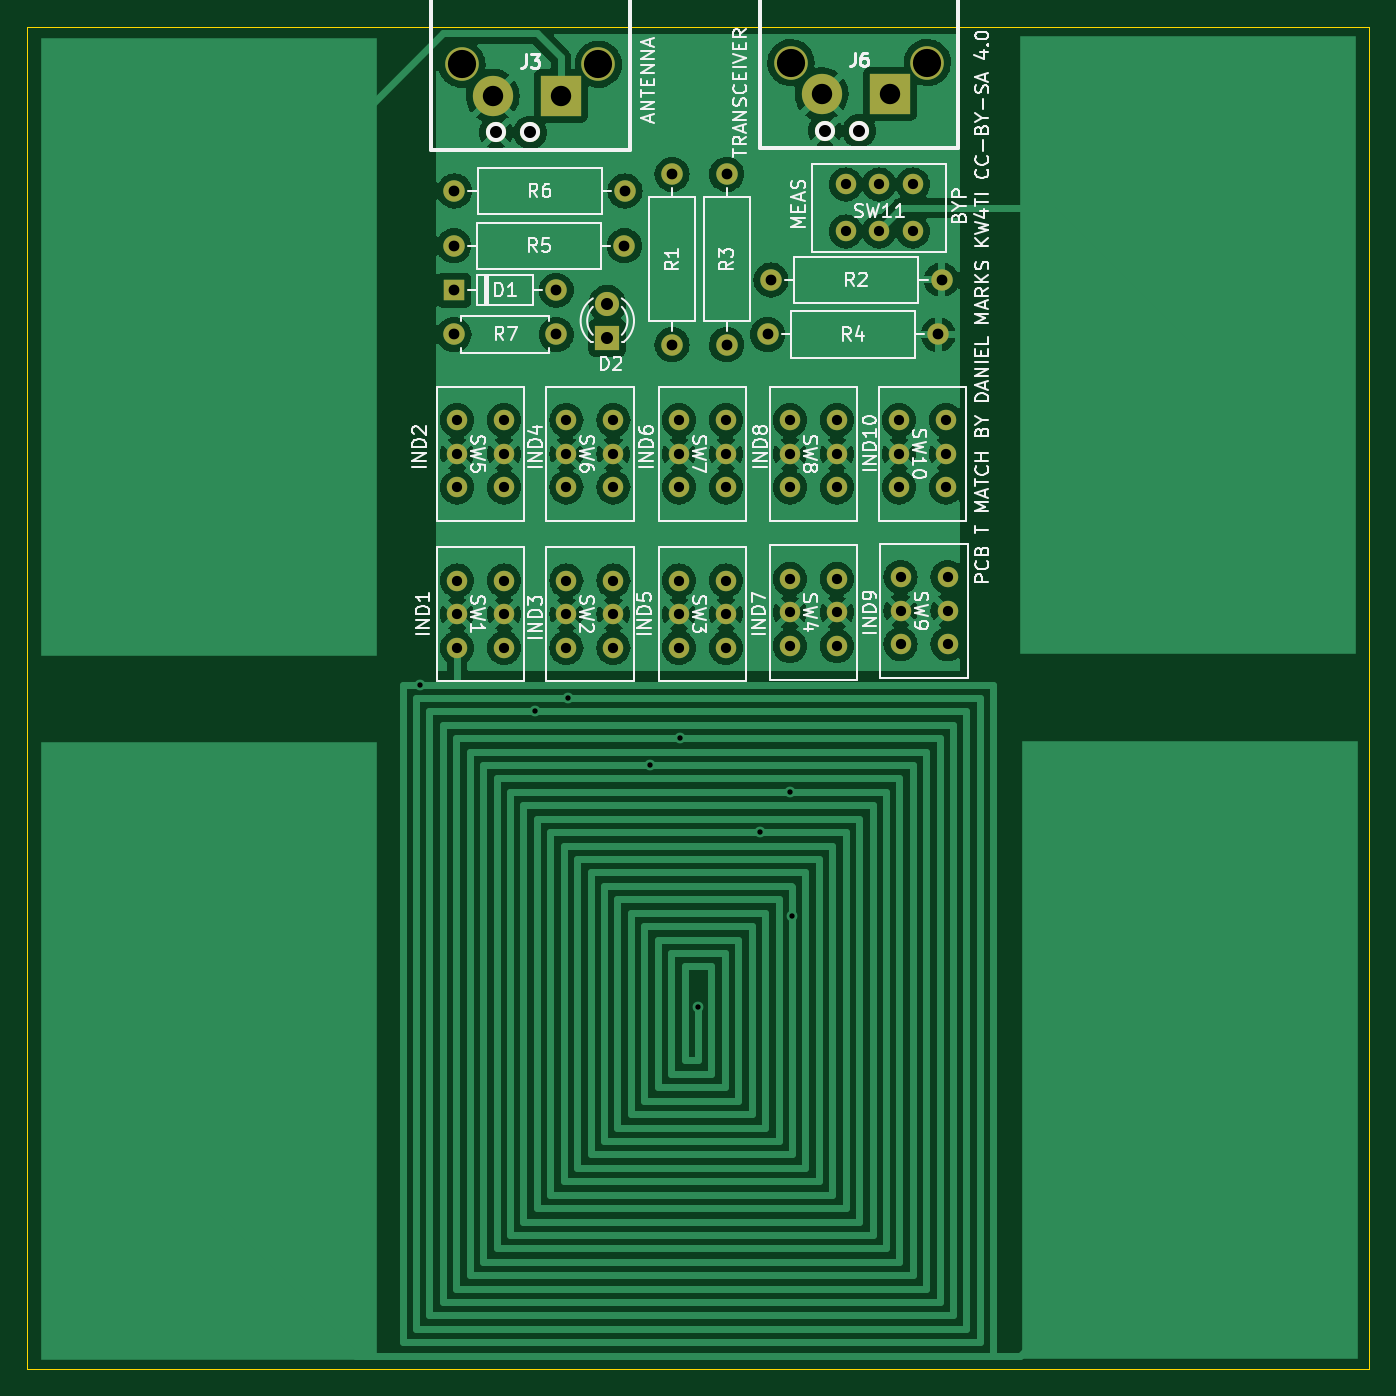
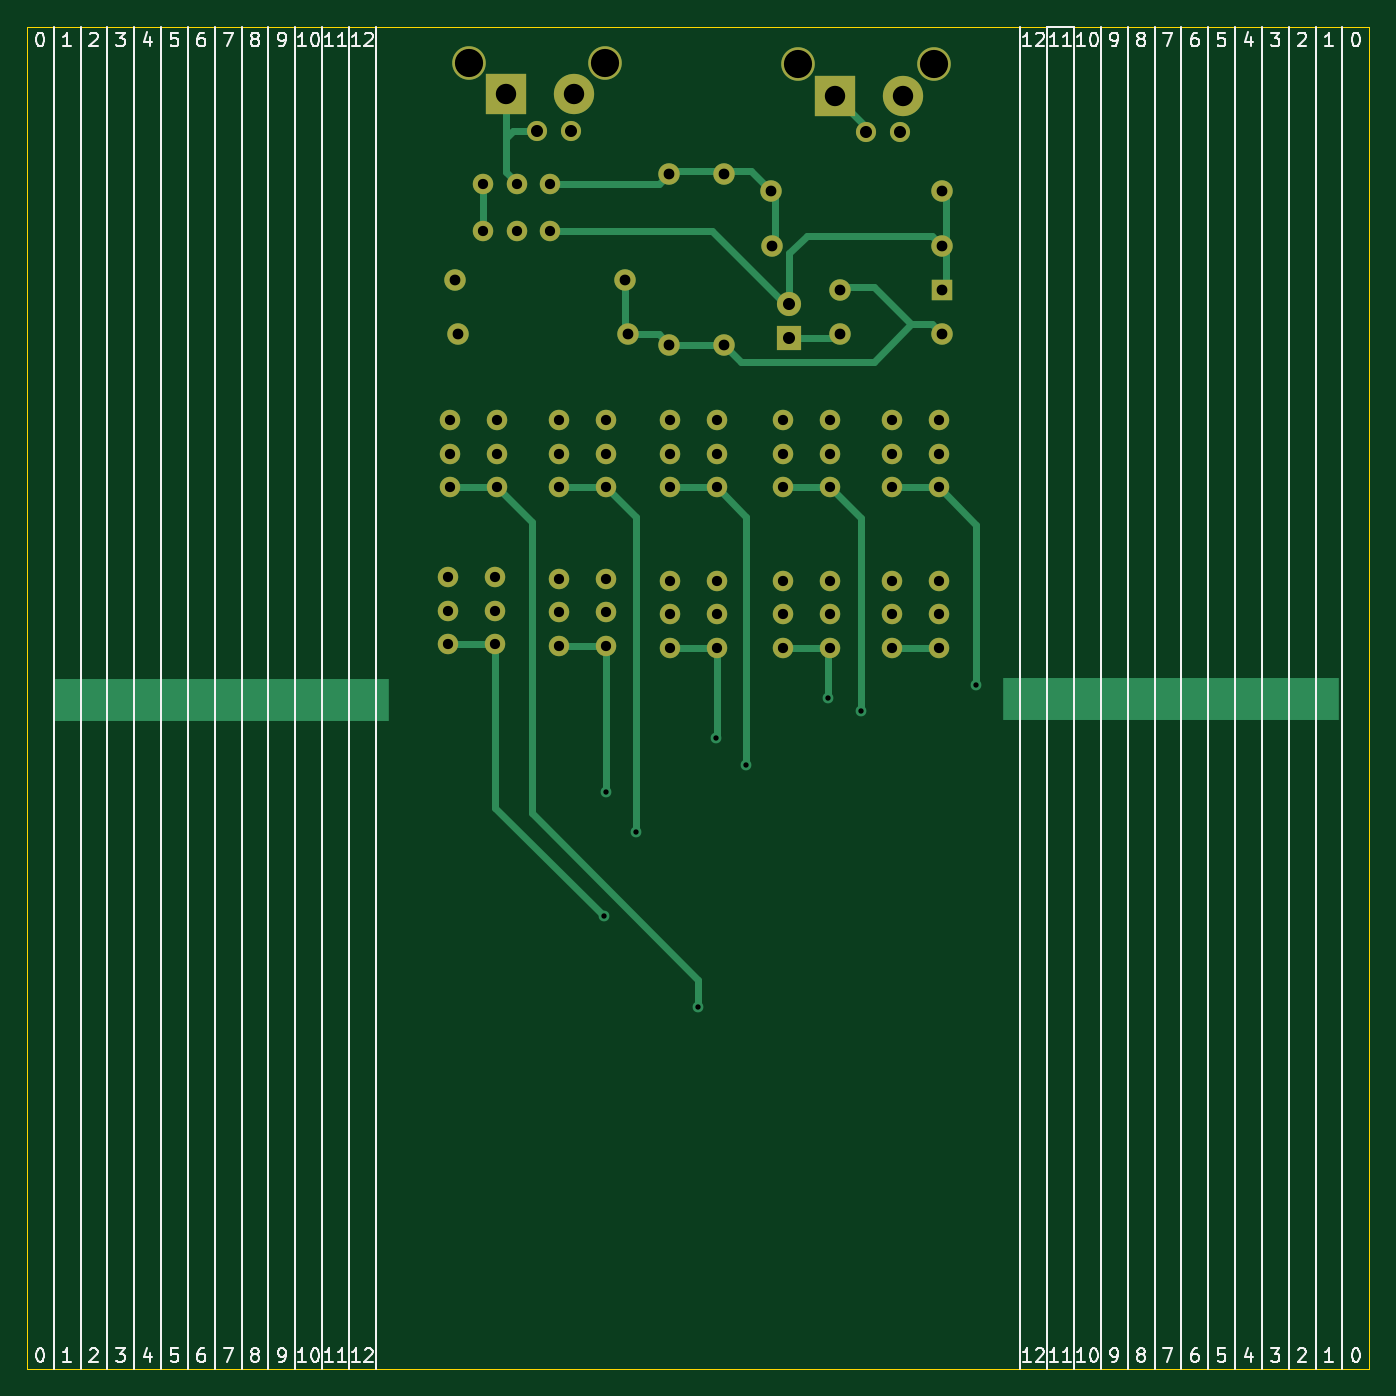
Circuit board: 11 layer files. Board 100.0 x 100.0 mm.
- bottom_copper: TMatchPCB-B_Cu.gbr (10201 bytes)
- bottom_mask: TMatchPCB-B_Mask.gbr (3545 bytes)
- paste: TMatchPCB-B_Paste.gbr (458 bytes)
- bottom_silk: TMatchPCB-B_Silkscreen.gbr (23005 bytes)
- outline: TMatchPCB-Edge_Cuts.gbr (688 bytes)
- top_copper: TMatchPCB-F_Cu.gbr (210937 bytes)
- top_mask: TMatchPCB-F_Mask.gbr (3545 bytes)
- paste: TMatchPCB-F_Paste.gbr (458 bytes)
- top_silk: TMatchPCB-F_Silkscreen.gbr (44679 bytes)
- drill: TMatchPCB-NPTH.drl (435 bytes)
- drill: TMatchPCB-PTH.drl (2137 bytes)

=== bottom_copper: TMatchPCB-B_Cu.gbr (10201 bytes, source omitted) ===
=== bottom_mask: TMatchPCB-B_Mask.gbr ===
%TF.GenerationSoftware,KiCad,Pcbnew,(6.0.11)*%
%TF.CreationDate,2023-04-09T21:00:56-05:00*%
%TF.ProjectId,TMatchPCB,544d6174-6368-4504-9342-2e6b69636164,rev?*%
%TF.SameCoordinates,Original*%
%TF.FileFunction,Soldermask,Bot*%
%TF.FilePolarity,Negative*%
%FSLAX46Y46*%
G04 Gerber Fmt 4.6, Leading zero omitted, Abs format (unit mm)*
G04 Created by KiCad (PCBNEW (6.0.11)) date 2023-04-09 21:00:56*
%MOMM*%
%LPD*%
G01*
G04 APERTURE LIST*
%ADD10C,1.600000*%
%ADD11O,1.600000X1.600000*%
%ADD12C,1.524000*%
%ADD13C,2.500000*%
%ADD14C,1.500000*%
%ADD15R,3.000000X3.000000*%
%ADD16C,3.000000*%
%ADD17R,1.800000X1.800000*%
%ADD18C,1.800000*%
%ADD19R,1.600000X1.600000*%
G04 APERTURE END LIST*
D10*
%TO.C,R2*%
X75438000Y-38862000D03*
D11*
X88138000Y-38862000D03*
%TD*%
D10*
%TO.C,R1*%
X68072000Y-30988000D03*
D11*
X68072000Y-43688000D03*
%TD*%
D10*
%TO.C,R6*%
X51860000Y-32240000D03*
D11*
X64560000Y-32240000D03*
%TD*%
D12*
%TO.C,SW3*%
X68580000Y-61254000D03*
X72080000Y-61254000D03*
X72080000Y-63754000D03*
X68580000Y-63754000D03*
X68580000Y-66254000D03*
X72080000Y-66254000D03*
%TD*%
D13*
%TO.C,J3*%
X52420000Y-22800000D03*
X62580000Y-22800000D03*
D14*
X57500000Y-27880000D03*
D15*
X59786000Y-25152000D03*
D16*
X54706000Y-25152000D03*
D14*
X54960000Y-27880000D03*
%TD*%
D12*
%TO.C,SW11*%
X81000000Y-35250000D03*
X83500000Y-35250000D03*
X86000000Y-35250000D03*
X81000000Y-31750000D03*
X83500000Y-31750000D03*
X86000000Y-31750000D03*
%TD*%
%TO.C,SW10*%
X84963000Y-49316000D03*
X88463000Y-49316000D03*
X84963000Y-51816000D03*
X88463000Y-51816000D03*
X88463000Y-54316000D03*
X84963000Y-54316000D03*
%TD*%
%TO.C,SW8*%
X80335000Y-49316000D03*
X76835000Y-49316000D03*
X80335000Y-51816000D03*
X76835000Y-51816000D03*
X76835000Y-54316000D03*
X80335000Y-54316000D03*
%TD*%
%TO.C,SW2*%
X60198000Y-61254000D03*
X63698000Y-61254000D03*
X60198000Y-63754000D03*
X63698000Y-63754000D03*
X60198000Y-66254000D03*
X63698000Y-66254000D03*
%TD*%
D17*
%TO.C,D2*%
X63246000Y-43180000D03*
D18*
X63246000Y-40640000D03*
%TD*%
D12*
%TO.C,SW7*%
X72080000Y-49316000D03*
X68580000Y-49316000D03*
X72080000Y-51816000D03*
X68580000Y-51816000D03*
X68580000Y-54316000D03*
X72080000Y-54316000D03*
%TD*%
%TO.C,SW5*%
X55570000Y-49316000D03*
X52070000Y-49316000D03*
X55570000Y-51816000D03*
X52070000Y-51816000D03*
X52070000Y-54316000D03*
X55570000Y-54316000D03*
%TD*%
D10*
%TO.C,R5*%
X51816000Y-36322000D03*
D11*
X64516000Y-36322000D03*
%TD*%
D10*
%TO.C,R4*%
X75184000Y-42926000D03*
D11*
X87884000Y-42926000D03*
%TD*%
D13*
%TO.C,J6*%
X87080000Y-22670000D03*
X76920000Y-22670000D03*
D15*
X84286000Y-25022000D03*
D14*
X82000000Y-27750000D03*
D16*
X79206000Y-25022000D03*
D14*
X79460000Y-27750000D03*
%TD*%
D12*
%TO.C,SW6*%
X63698000Y-49316000D03*
X60198000Y-49316000D03*
X63698000Y-51816000D03*
X60198000Y-51816000D03*
X60198000Y-54316000D03*
X63698000Y-54316000D03*
%TD*%
D10*
%TO.C,R3*%
X72136000Y-30988000D03*
D11*
X72136000Y-43688000D03*
%TD*%
D10*
%TO.C,R7*%
X51816000Y-42926000D03*
D11*
X59436000Y-42926000D03*
%TD*%
D19*
%TO.C,D1*%
X51816000Y-39624000D03*
D11*
X59436000Y-39624000D03*
%TD*%
D12*
%TO.C,SW1*%
X55570000Y-61254000D03*
X52070000Y-61254000D03*
X55570000Y-63754000D03*
X52070000Y-63754000D03*
X55570000Y-66254000D03*
X52070000Y-66254000D03*
%TD*%
%TO.C,SW4*%
X80335000Y-61127000D03*
X76835000Y-61127000D03*
X76835000Y-63627000D03*
X80335000Y-63627000D03*
X76835000Y-66127000D03*
X80335000Y-66127000D03*
%TD*%
%TO.C,SW9*%
X88590000Y-61000000D03*
X85090000Y-61000000D03*
X88590000Y-63500000D03*
X85090000Y-63500000D03*
X85090000Y-66000000D03*
X88590000Y-66000000D03*
%TD*%
M02*

=== paste: TMatchPCB-B_Paste.gbr ===
%TF.GenerationSoftware,KiCad,Pcbnew,(6.0.11)*%
%TF.CreationDate,2023-04-09T21:00:56-05:00*%
%TF.ProjectId,TMatchPCB,544d6174-6368-4504-9342-2e6b69636164,rev?*%
%TF.SameCoordinates,Original*%
%TF.FileFunction,Paste,Bot*%
%TF.FilePolarity,Positive*%
%FSLAX46Y46*%
G04 Gerber Fmt 4.6, Leading zero omitted, Abs format (unit mm)*
G04 Created by KiCad (PCBNEW (6.0.11)) date 2023-04-09 21:00:56*
%MOMM*%
%LPD*%
G01*
G04 APERTURE LIST*
G04 APERTURE END LIST*
M02*

=== bottom_silk: TMatchPCB-B_Silkscreen.gbr (23005 bytes, source omitted) ===
=== outline: TMatchPCB-Edge_Cuts.gbr ===
%TF.GenerationSoftware,KiCad,Pcbnew,(6.0.11)*%
%TF.CreationDate,2023-04-09T21:00:56-05:00*%
%TF.ProjectId,TMatchPCB,544d6174-6368-4504-9342-2e6b69636164,rev?*%
%TF.SameCoordinates,Original*%
%TF.FileFunction,Profile,NP*%
%FSLAX46Y46*%
G04 Gerber Fmt 4.6, Leading zero omitted, Abs format (unit mm)*
G04 Created by KiCad (PCBNEW (6.0.11)) date 2023-04-09 21:00:56*
%MOMM*%
%LPD*%
G01*
G04 APERTURE LIST*
%TA.AperFunction,Profile*%
%ADD10C,0.100000*%
%TD*%
G04 APERTURE END LIST*
D10*
X20000000Y-20000000D02*
X120000000Y-20000000D01*
X120000000Y-20000000D02*
X120000000Y-120000000D01*
X120000000Y-120000000D02*
X20000000Y-120000000D01*
X20000000Y-120000000D02*
X20000000Y-20000000D01*
M02*

=== top_copper: TMatchPCB-F_Cu.gbr (210937 bytes, source omitted) ===
=== top_mask: TMatchPCB-F_Mask.gbr ===
%TF.GenerationSoftware,KiCad,Pcbnew,(6.0.11)*%
%TF.CreationDate,2023-04-09T21:00:56-05:00*%
%TF.ProjectId,TMatchPCB,544d6174-6368-4504-9342-2e6b69636164,rev?*%
%TF.SameCoordinates,Original*%
%TF.FileFunction,Soldermask,Top*%
%TF.FilePolarity,Negative*%
%FSLAX46Y46*%
G04 Gerber Fmt 4.6, Leading zero omitted, Abs format (unit mm)*
G04 Created by KiCad (PCBNEW (6.0.11)) date 2023-04-09 21:00:56*
%MOMM*%
%LPD*%
G01*
G04 APERTURE LIST*
%ADD10C,1.600000*%
%ADD11O,1.600000X1.600000*%
%ADD12C,1.524000*%
%ADD13C,2.500000*%
%ADD14C,1.500000*%
%ADD15R,3.000000X3.000000*%
%ADD16C,3.000000*%
%ADD17R,1.800000X1.800000*%
%ADD18C,1.800000*%
%ADD19R,1.600000X1.600000*%
G04 APERTURE END LIST*
D10*
%TO.C,R2*%
X75438000Y-38862000D03*
D11*
X88138000Y-38862000D03*
%TD*%
D10*
%TO.C,R1*%
X68072000Y-30988000D03*
D11*
X68072000Y-43688000D03*
%TD*%
D10*
%TO.C,R6*%
X51860000Y-32240000D03*
D11*
X64560000Y-32240000D03*
%TD*%
D12*
%TO.C,SW3*%
X68580000Y-61254000D03*
X72080000Y-61254000D03*
X72080000Y-63754000D03*
X68580000Y-63754000D03*
X68580000Y-66254000D03*
X72080000Y-66254000D03*
%TD*%
D13*
%TO.C,J3*%
X52420000Y-22800000D03*
X62580000Y-22800000D03*
D14*
X57500000Y-27880000D03*
D15*
X59786000Y-25152000D03*
D16*
X54706000Y-25152000D03*
D14*
X54960000Y-27880000D03*
%TD*%
D12*
%TO.C,SW11*%
X81000000Y-35250000D03*
X83500000Y-35250000D03*
X86000000Y-35250000D03*
X81000000Y-31750000D03*
X83500000Y-31750000D03*
X86000000Y-31750000D03*
%TD*%
%TO.C,SW10*%
X84963000Y-49316000D03*
X88463000Y-49316000D03*
X84963000Y-51816000D03*
X88463000Y-51816000D03*
X88463000Y-54316000D03*
X84963000Y-54316000D03*
%TD*%
%TO.C,SW8*%
X80335000Y-49316000D03*
X76835000Y-49316000D03*
X80335000Y-51816000D03*
X76835000Y-51816000D03*
X76835000Y-54316000D03*
X80335000Y-54316000D03*
%TD*%
%TO.C,SW2*%
X60198000Y-61254000D03*
X63698000Y-61254000D03*
X60198000Y-63754000D03*
X63698000Y-63754000D03*
X60198000Y-66254000D03*
X63698000Y-66254000D03*
%TD*%
D17*
%TO.C,D2*%
X63246000Y-43180000D03*
D18*
X63246000Y-40640000D03*
%TD*%
D12*
%TO.C,SW7*%
X72080000Y-49316000D03*
X68580000Y-49316000D03*
X72080000Y-51816000D03*
X68580000Y-51816000D03*
X68580000Y-54316000D03*
X72080000Y-54316000D03*
%TD*%
%TO.C,SW5*%
X55570000Y-49316000D03*
X52070000Y-49316000D03*
X55570000Y-51816000D03*
X52070000Y-51816000D03*
X52070000Y-54316000D03*
X55570000Y-54316000D03*
%TD*%
D10*
%TO.C,R5*%
X51816000Y-36322000D03*
D11*
X64516000Y-36322000D03*
%TD*%
D10*
%TO.C,R4*%
X75184000Y-42926000D03*
D11*
X87884000Y-42926000D03*
%TD*%
D13*
%TO.C,J6*%
X87080000Y-22670000D03*
X76920000Y-22670000D03*
D15*
X84286000Y-25022000D03*
D14*
X82000000Y-27750000D03*
D16*
X79206000Y-25022000D03*
D14*
X79460000Y-27750000D03*
%TD*%
D12*
%TO.C,SW6*%
X63698000Y-49316000D03*
X60198000Y-49316000D03*
X63698000Y-51816000D03*
X60198000Y-51816000D03*
X60198000Y-54316000D03*
X63698000Y-54316000D03*
%TD*%
D10*
%TO.C,R3*%
X72136000Y-30988000D03*
D11*
X72136000Y-43688000D03*
%TD*%
D10*
%TO.C,R7*%
X51816000Y-42926000D03*
D11*
X59436000Y-42926000D03*
%TD*%
D19*
%TO.C,D1*%
X51816000Y-39624000D03*
D11*
X59436000Y-39624000D03*
%TD*%
D12*
%TO.C,SW1*%
X55570000Y-61254000D03*
X52070000Y-61254000D03*
X55570000Y-63754000D03*
X52070000Y-63754000D03*
X55570000Y-66254000D03*
X52070000Y-66254000D03*
%TD*%
%TO.C,SW4*%
X80335000Y-61127000D03*
X76835000Y-61127000D03*
X76835000Y-63627000D03*
X80335000Y-63627000D03*
X76835000Y-66127000D03*
X80335000Y-66127000D03*
%TD*%
%TO.C,SW9*%
X88590000Y-61000000D03*
X85090000Y-61000000D03*
X88590000Y-63500000D03*
X85090000Y-63500000D03*
X85090000Y-66000000D03*
X88590000Y-66000000D03*
%TD*%
M02*

=== paste: TMatchPCB-F_Paste.gbr ===
%TF.GenerationSoftware,KiCad,Pcbnew,(6.0.11)*%
%TF.CreationDate,2023-04-09T21:00:56-05:00*%
%TF.ProjectId,TMatchPCB,544d6174-6368-4504-9342-2e6b69636164,rev?*%
%TF.SameCoordinates,Original*%
%TF.FileFunction,Paste,Top*%
%TF.FilePolarity,Positive*%
%FSLAX46Y46*%
G04 Gerber Fmt 4.6, Leading zero omitted, Abs format (unit mm)*
G04 Created by KiCad (PCBNEW (6.0.11)) date 2023-04-09 21:00:56*
%MOMM*%
%LPD*%
G01*
G04 APERTURE LIST*
G04 APERTURE END LIST*
M02*

=== top_silk: TMatchPCB-F_Silkscreen.gbr (44679 bytes, source omitted) ===
=== drill: TMatchPCB-NPTH.drl ===
M48
; DRILL file {KiCad (6.0.11)} date Sun Apr  9 21:00:58 2023
; FORMAT={-:-/ absolute / inch / decimal}
; #@! TF.CreationDate,2023-04-09T21:00:58-05:00
; #@! TF.GenerationSoftware,Kicad,Pcbnew,(6.0.11)
; #@! TF.FileFunction,NonPlated,1,2,NPTH
FMAT,2
INCH
; #@! TA.AperFunction,NonPlated,NPTH,ComponentDrill
T1C0.1260
%
G90
G05
T1
G00X0.9398Y-2.7594
M15
G01X1.798Y-2.7594
M16
G05
G00X3.726Y-2.763
M15
G01X4.5843Y-2.763
M16
G05
T0
M30

=== drill: TMatchPCB-PTH.drl ===
M48
; DRILL file {KiCad (6.0.11)} date Sun Apr  9 21:00:58 2023
; FORMAT={-:-/ absolute / inch / decimal}
; #@! TF.CreationDate,2023-04-09T21:00:58-05:00
; #@! TF.GenerationSoftware,Kicad,Pcbnew,(6.0.11)
; #@! TF.FileFunction,Plated,1,2,PTH
FMAT,2
INCH
; #@! TA.AperFunction,Plated,PTH,ViaDrill
T1C0.0157
; #@! TA.AperFunction,Plated,PTH,ComponentDrill
T2C0.0300
; #@! TA.AperFunction,Plated,PTH,ComponentDrill
T3C0.0315
; #@! TA.AperFunction,Plated,PTH,ComponentDrill
T4C0.0354
; #@! TA.AperFunction,Plated,PTH,ComponentDrill
T5C0.0598
; #@! TA.AperFunction,Plated,PTH,ComponentDrill
T6C0.0827
%
G90
G05
T1
X1.9394Y-2.7165
X2.2791Y-2.7953
X2.376Y-2.7559
X2.6146Y-2.9528
X2.7035Y-2.874
X2.7559Y-3.6614
X2.9386Y-3.1496
X3.0264Y-3.0315
X3.0315Y-3.3949
T2
X2.05Y-1.9416
X2.05Y-2.04
X2.05Y-2.1384
X2.05Y-2.4116
X2.05Y-2.51
X2.05Y-2.6084
X2.1878Y-1.9416
X2.1878Y-2.04
X2.1878Y-2.1384
X2.1878Y-2.4116
X2.1878Y-2.51
X2.1878Y-2.6084
X2.37Y-1.9416
X2.37Y-2.04
X2.37Y-2.1384
X2.37Y-2.4116
X2.37Y-2.51
X2.37Y-2.6084
X2.5078Y-1.9416
X2.5078Y-2.04
X2.5078Y-2.1384
X2.5078Y-2.4116
X2.5078Y-2.51
X2.5078Y-2.6084
X2.7Y-1.9416
X2.7Y-2.04
X2.7Y-2.1384
X2.7Y-2.4116
X2.7Y-2.51
X2.7Y-2.6084
X2.8378Y-1.9416
X2.8378Y-2.04
X2.8378Y-2.1384
X2.8378Y-2.4116
X2.8378Y-2.51
X2.8378Y-2.6084
X3.025Y-1.9416
X3.025Y-2.04
X3.025Y-2.1384
X3.025Y-2.4066
X3.025Y-2.505
X3.025Y-2.6034
X3.1628Y-1.9416
X3.1628Y-2.04
X3.1628Y-2.1384
X3.1628Y-2.4066
X3.1628Y-2.505
X3.1628Y-2.6034
X3.189Y-1.25
X3.189Y-1.3878
X3.2874Y-1.25
X3.2874Y-1.3878
X3.345Y-1.9416
X3.345Y-2.04
X3.345Y-2.1384
X3.35Y-2.4016
X3.35Y-2.5
X3.35Y-2.5984
X3.3858Y-1.25
X3.3858Y-1.3878
X3.4828Y-1.9416
X3.4828Y-2.04
X3.4828Y-2.1384
X3.4878Y-2.4016
X3.4878Y-2.5
X3.4878Y-2.5984
T3
X2.04Y-1.43
X2.04Y-1.56
X2.04Y-1.69
X2.0417Y-1.2693
X2.34Y-1.56
X2.34Y-1.69
X2.54Y-1.43
X2.5417Y-1.2693
X2.68Y-1.22
X2.68Y-1.72
X2.84Y-1.22
X2.84Y-1.72
X2.96Y-1.69
X2.97Y-1.53
X3.46Y-1.69
X3.47Y-1.53
T4
X2.1638Y-1.0976
X2.2638Y-1.0976
X2.49Y-1.6
X2.49Y-1.7
X3.1283Y-1.0925
X3.2283Y-1.0925
T5
X2.1538Y-0.9902
X2.3538Y-0.9902
X3.1183Y-0.9851
X3.3183Y-0.9851
T6
X2.0638Y-0.8976
X2.4638Y-0.8976
X3.0283Y-0.8925
X3.4283Y-0.8925
T0
M30
